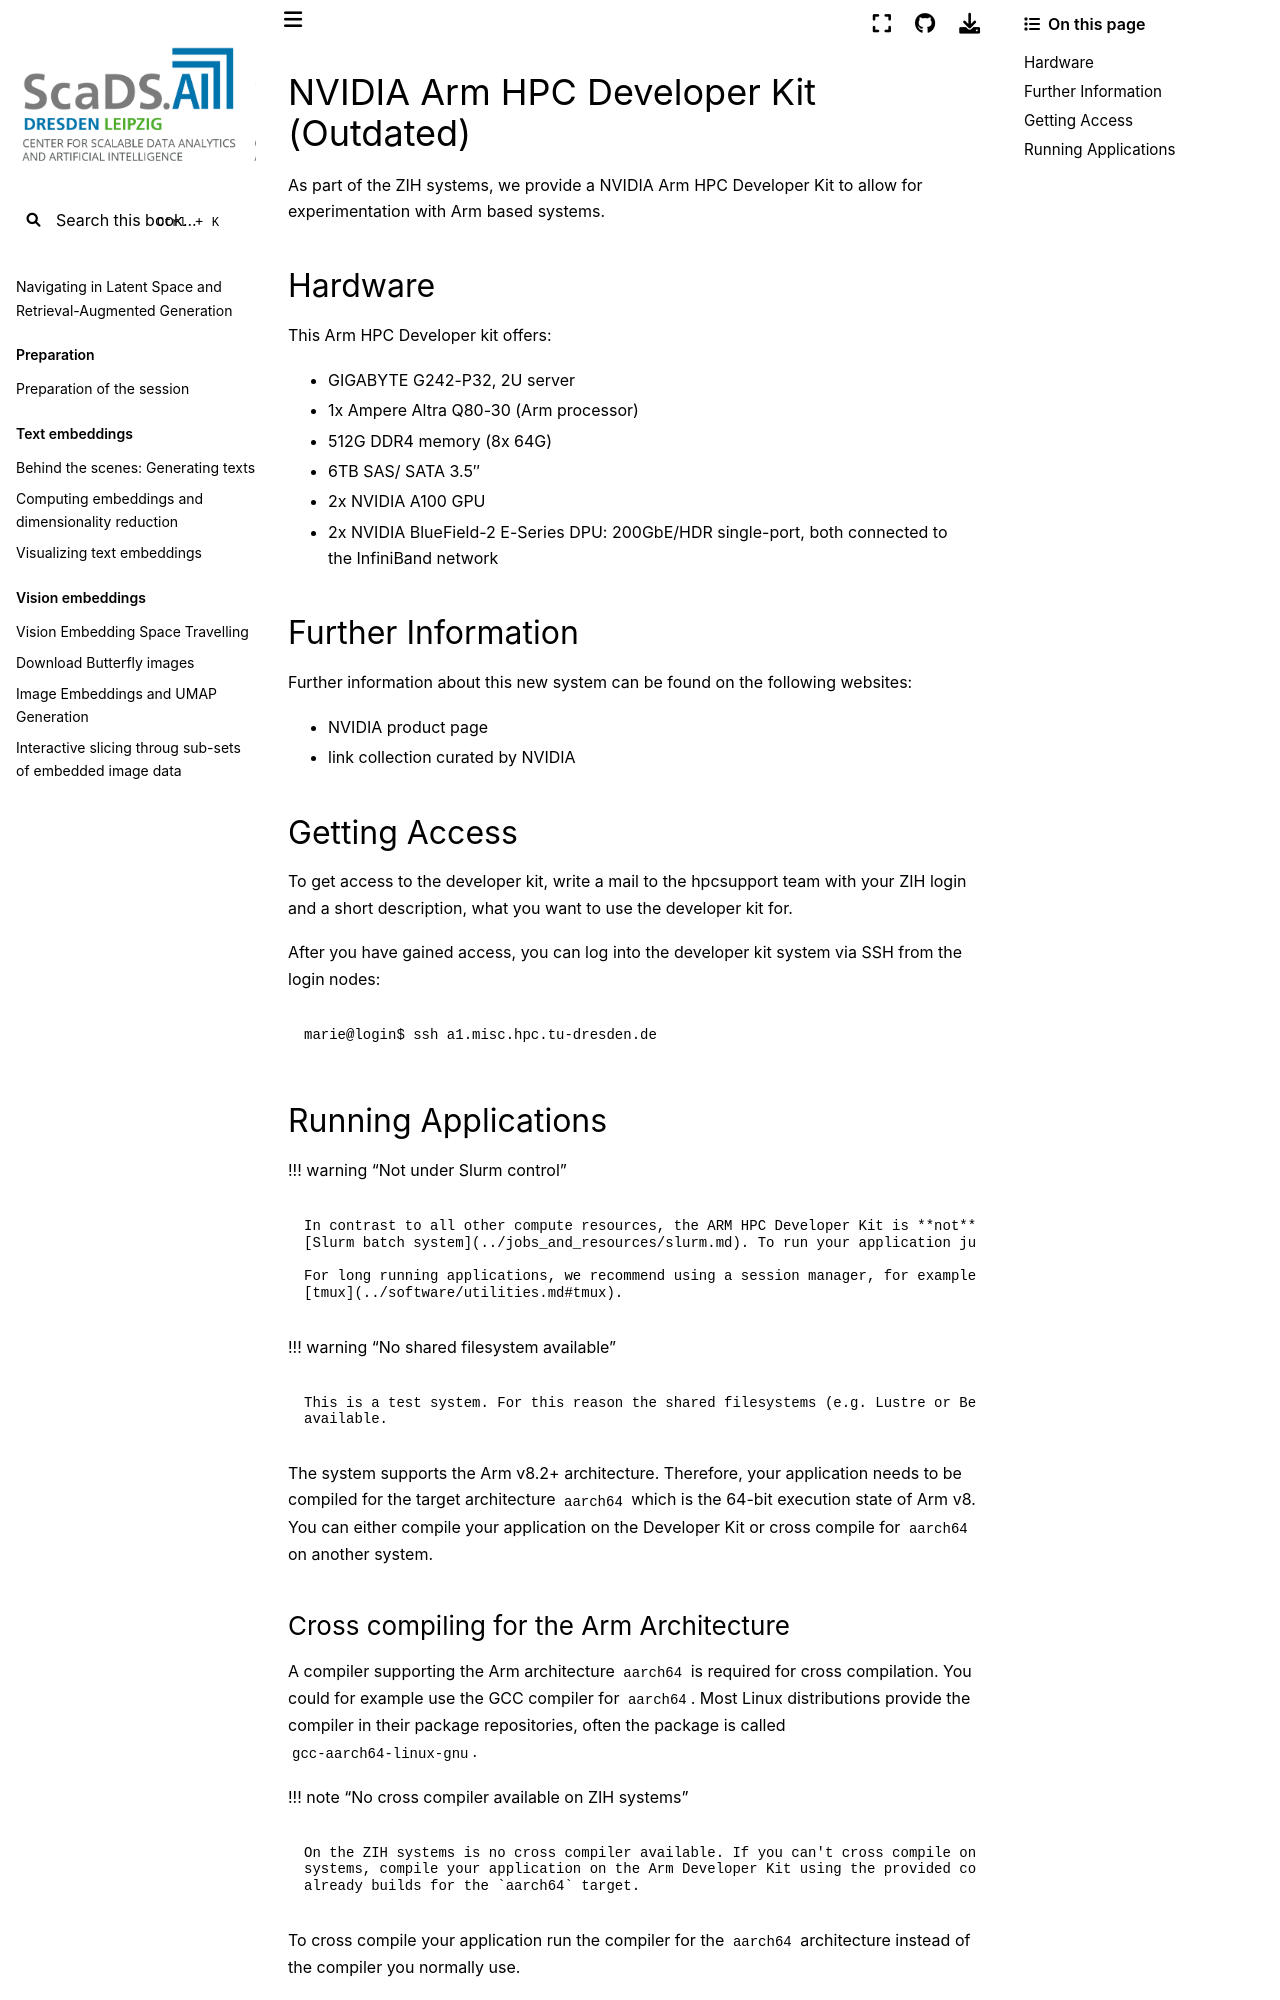

repository: ScaDS/rag-2026 · page: 04_rag_advanced/hpc-compendium/doc.zih.tu-dresden.de/docs/archive/arm_hpc_devkit.html · generator: jekyll

---
search:
  boost: 0.00001
---

# NVIDIA Arm HPC Developer Kit (Outdated)

As part of the ZIH systems, we provide a NVIDIA Arm HPC Developer Kit to allow for experimentation
with Arm based systems.

## Hardware

This Arm HPC Developer kit offers:

* GIGABYTE G242-P32, 2U server
* 1x Ampere Altra Q80-30 (Arm processor)
* 512G DDR4 memory (8x 64G)
* 6TB SAS/ SATA 3.5″
* 2x NVIDIA A100 GPU
* 2x NVIDIA BlueField-2 E-Series DPU: 200GbE/HDR single-port, both connected to the InfiniBand network

## Further Information

Further information about this new system can be found on the following websites:

* [NVIDIA product page](https://developer.nvidia.com/arm-hpc-devkit)
* [link collection curated by NVIDIA](https://github.com/arm-hpc-devkit/nvidia-arm-hpc-devkit-users-guide)

## Getting Access

To get access to the developer kit, write a mail to
[the hpcsupport team](mailto:hpc-support@tu-dresden.de)
with your ZIH login and a short description, what you want to use the developer kit for.

After you have gained access, you can log into the developer kit system via SSH from the login
nodes:

```console
marie@login$ ssh a1.misc.hpc.tu-dresden.de
```

## Running Applications

!!! warning "Not under Slurm control"

    In contrast to all other compute resources, the ARM HPC Developer Kit is **not** managed by the
    [Slurm batch system](../jobs_and_resources/slurm.md). To run your application just execute it.

    For long running applications, we recommend using a session manager, for example
    [tmux](../software/utilities.md#tmux).

!!! warning "No shared filesystem available"

    This is a test system. For this reason the shared filesystems (e.g. Lustre or BeeGFS) are not
    available.

The system supports the Arm v8.2+ architecture. Therefore, your application needs to be compiled
for the target architecture `aarch64` which is the 64-bit execution state of Arm v8. You can either
compile your application on the Developer Kit or cross compile for `aarch64` on another system.
